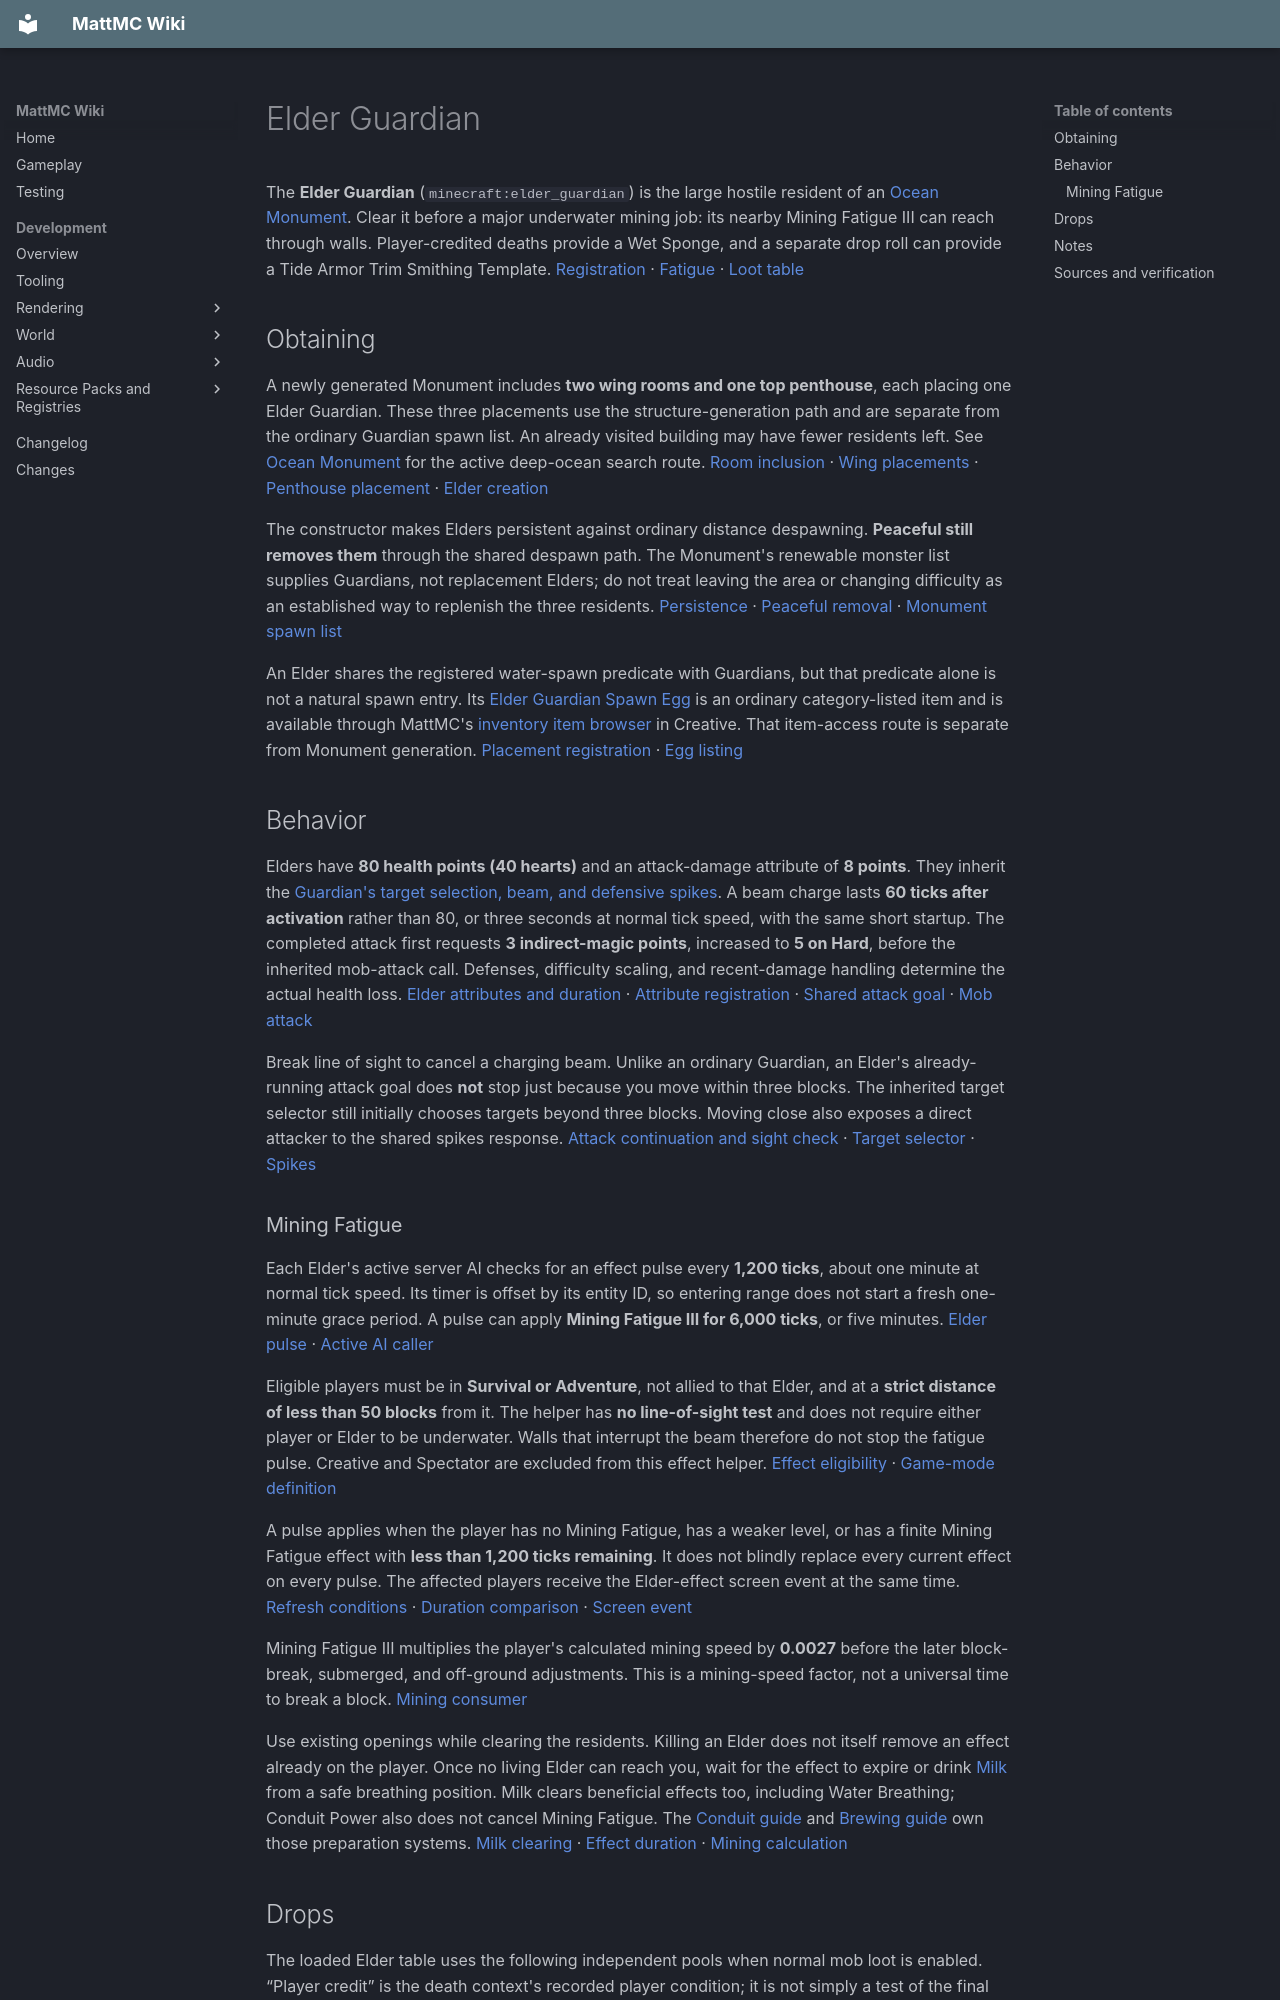

repository: HungLo2020/MattMC · page: gameplay/mobs/ElderGuardian/index.html · generator: mkdocs

# Elder Guardian

The **Elder Guardian** (`minecraft:elder_guardian`) is the large hostile resident of an [Ocean Monument](../structures/OceanMonument.md). Clear it before a major underwater mining job: its nearby Mining Fatigue III can reach through walls. Player-credited deaths provide a Wet Sponge, and a separate drop roll can provide a Tide Armor Trim Smithing Template. [Registration][registration] · [Fatigue][elder] · [Loot table][loot]

## Obtaining

A newly generated Monument includes **two wing rooms and one top penthouse**, each placing one Elder Guardian. These three placements use the structure-generation path and are separate from the ordinary Guardian spawn list. An already visited building may have fewer residents left. See [Ocean Monument](../structures/OceanMonument.md#finding-a-monument) for the active deep-ocean search route. [Room inclusion][building] · [Wing placements][wings] · [Penthouse placement][penthouse] · [Elder creation][elder-placement]

The constructor makes Elders persistent against ordinary distance despawning. **Peaceful still removes them** through the shared despawn path. The Monument's renewable monster list supplies Guardians, not replacement Elders; do not treat leaving the area or changing difficulty as an established way to replenish the three residents. [Persistence][elder] · [Peaceful removal][despawn] · [Monument spawn list][definition]

An Elder shares the registered water-spawn predicate with Guardians, but that predicate alone is not a natural spawn entry. Its [Elder Guardian Spawn Egg](../items/ElderGuardianSpawnEgg.md) is an ordinary category-listed item and is available through MattMC's [inventory item browser](../mechanics/InventoryBrowser.md) in Creative. That item-access route is separate from Monument generation. [Placement registration][placement] · [Egg listing][eggs]

## Behavior

Elders have **80 health points (40 hearts)** and an attack-damage attribute of **8 points**. They inherit the [Guardian's target selection, beam, and defensive spikes](Guardian.md#behavior). A beam charge lasts **60 ticks after activation** rather than 80, or three seconds at normal tick speed, with the same short startup. The completed attack first requests **3 indirect-magic points**, increased to **5 on Hard**, before the inherited mob-attack call. Defenses, difficulty scaling, and recent-damage handling determine the actual health loss. [Elder attributes and duration][elder] · [Attribute registration][attributes] · [Shared attack goal][beam] · [Mob attack][mob-attack]

Break line of sight to cancel a charging beam. Unlike an ordinary Guardian, an Elder's already-running attack goal does **not** stop just because you move within three blocks. The inherited target selector still initially chooses targets beyond three blocks. Moving close also exposes a direct attacker to the shared spikes response. [Attack continuation and sight check][beam] · [Target selector][targets] · [Spikes][thorns]

### Mining Fatigue

Each Elder's active server AI checks for an effect pulse every **1,200 ticks**, about one minute at normal tick speed. Its timer is offset by its entity ID, so entering range does not start a fresh one-minute grace period. A pulse can apply **Mining Fatigue III for 6,000 ticks**, or five minutes. [Elder pulse][elder] · [Active AI caller][ai]

Eligible players must be in **Survival or Adventure**, not allied to that Elder, and at a **strict distance of less than 50 blocks** from it. The helper has **no line-of-sight test** and does not require either player or Elder to be underwater. Walls that interrupt the beam therefore do not stop the fatigue pulse. Creative and Spectator are excluded from this effect helper. [Effect eligibility][effect-helper] · [Game-mode definition][gametype]

A pulse applies when the player has no Mining Fatigue, has a weaker level, or has a finite Mining Fatigue effect with **less than 1,200 ticks remaining**. It does not blindly replace every current effect on every pulse. The affected players receive the Elder-effect screen event at the same time. [Refresh conditions][effect-helper] · [Duration comparison][effect-duration] · [Screen event][elder]

Mining Fatigue III multiplies the player's calculated mining speed by **0.0027** before the later block-break, submerged, and off-ground adjustments. This is a mining-speed factor, not a universal time to break a block. [Mining consumer][mining]

Use existing openings while clearing the residents. Killing an Elder does not itself remove an effect already on the player. Once no living Elder can reach you, wait for the effect to expire or drink [Milk](../items/MilkBucket.md) from a safe breathing position. Milk clears beneficial effects too, including Water Breathing; Conduit Power also does not cancel Mining Fatigue. The [Conduit guide](../blocks/Conduit.md) and [Brewing guide](../brewing/Brewing.md) own those preparation systems. [Milk clearing][milk] · [Effect duration][effect-duration] · [Mining calculation][mining]

## Drops

The loaded Elder table uses the following independent pools when normal mob loot is enabled. “Player credit” is the death context's recorded player condition; it is not simply a test of the final damage source. [Table][loot] · [Death-loot context][death] · [Player-credit predicate][credit] · [Monster loot gate][loot-gate]

| Pool | Result before Looting | Conditions |
| --- | --- | --- |
| Shards | **0–2 Prismarine Shards** | No player-credit condition in this pool |
| Common extra | **1 Cod (50%)**, **1 Prismarine Crystal (1/3)**, or nothing (1/6) | One weighted choice with weights 3, 2, and 1 |
| Wet Sponge | **1 Wet Sponge** | Requires player kill credit; no Looting increase |
| Rare fish | One fish-table roll on a **2.5%** chance | Requires player kill credit |
| Tide template | **1 Tide Armor Trim Smithing Template (20%)**, or nothing (80%) | No player-credit condition and no Looting modifier in this pool |

Looting increases the Shard and selected common-item quantities through the same functions as [Guardian drops](Guardian.md#drops): Looting III allows **0–5 Shards** and **1–4 of the selected Cod/Crystal item**. It raises the rare-fish chance to **3.5%, 4.5%, or 5.5%** at levels I–III, without changing the common pool's selection weights. The same burning/Fire Aspect smelting condition and fish subtable apply. These modifiers do **not** increase the Wet Sponge or Tide template result. [Elder table][loot] · [Count function][looting-count] · [Chance function][looting-chance]

Dry the Wet Sponge using the [Sponge guide](../blocks/Sponge.md); a wet drop is not ready to absorb more water. See the [Prismarine guide](../blocks/Prismarine.md#conduit-frames-and-other-uses) for duplicating a collected Tide template and [Smithing](../smithing/Smithing.md) for applying it. Three resident Elders provide three template chances, not a guaranteed template. Elders inherit the Guardian's **base experience reward of 10**, with the normal experience-release conditions. [Reward setting][xp] · [Experience release][death]

## Notes

- The entity is registered as `minecraft:elder_guardian`, in `MobCategory.MONSTER`, using the `ElderGuardian` class, with a base size of **1.9975 × 1.9975 blocks**. Its spawn egg is `minecraft:elder_guardian_spawn_egg`. [Registration][registration] · [Egg registration][egg-registration]
- The existing boss/mini-boss directory category describes the encounter. Its larger health pool and fatigue pulse do not establish a separate boss-health bar or a special respawn mechanic.
- The [Monument guide](../structures/OceanMonument.md) owns expedition planning and room navigation; [Guardian](Guardian.md) owns the shared attack and ordinary-spawn details.
